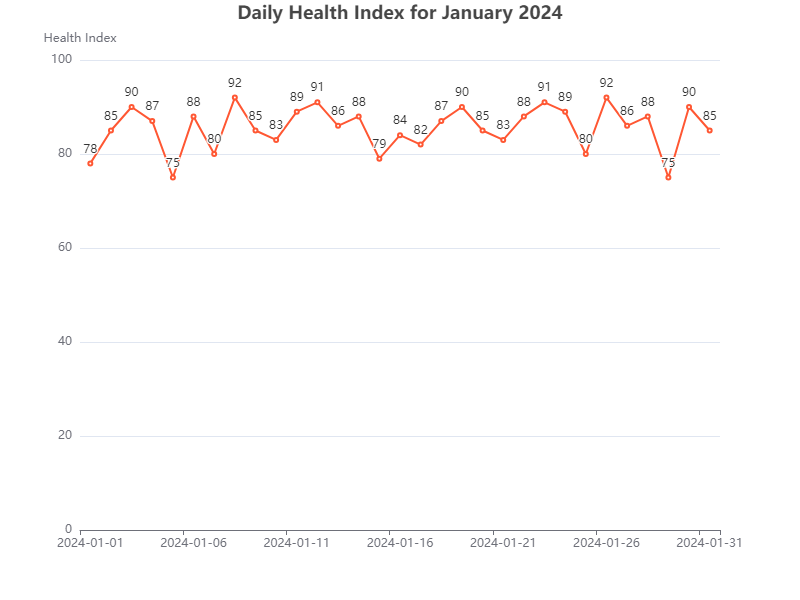

The data file committed next to this chart (first rows):
Date, Value
2024-01-01, 78
2024-01-02, 85
2024-01-03, 90
2024-01-04, 87
2024-01-05, 75
2024-01-06, 88
2024-01-07, 80
2024-01-08, 92
2024-01-09, 85
2024-01-10, 83
2024-01-11, 89
2024-01-12, 91
2024-01-13, 86
2024-01-14, 88
2024-01-15, 79
2024-01-16, 84
2024-01-17, 82
2024-01-18, 87
2024-01-19, 90
2024-01-20, 85
2024-01-21, 83
2024-01-22, 88
2024-01-23, 91
2024-01-24, 89
2024-01-25, 80
2024-01-26, 92
2024-01-27, 86
2024-01-28, 88
2024-01-29, 75
2024-01-30, 90
2024-01-31, 85
